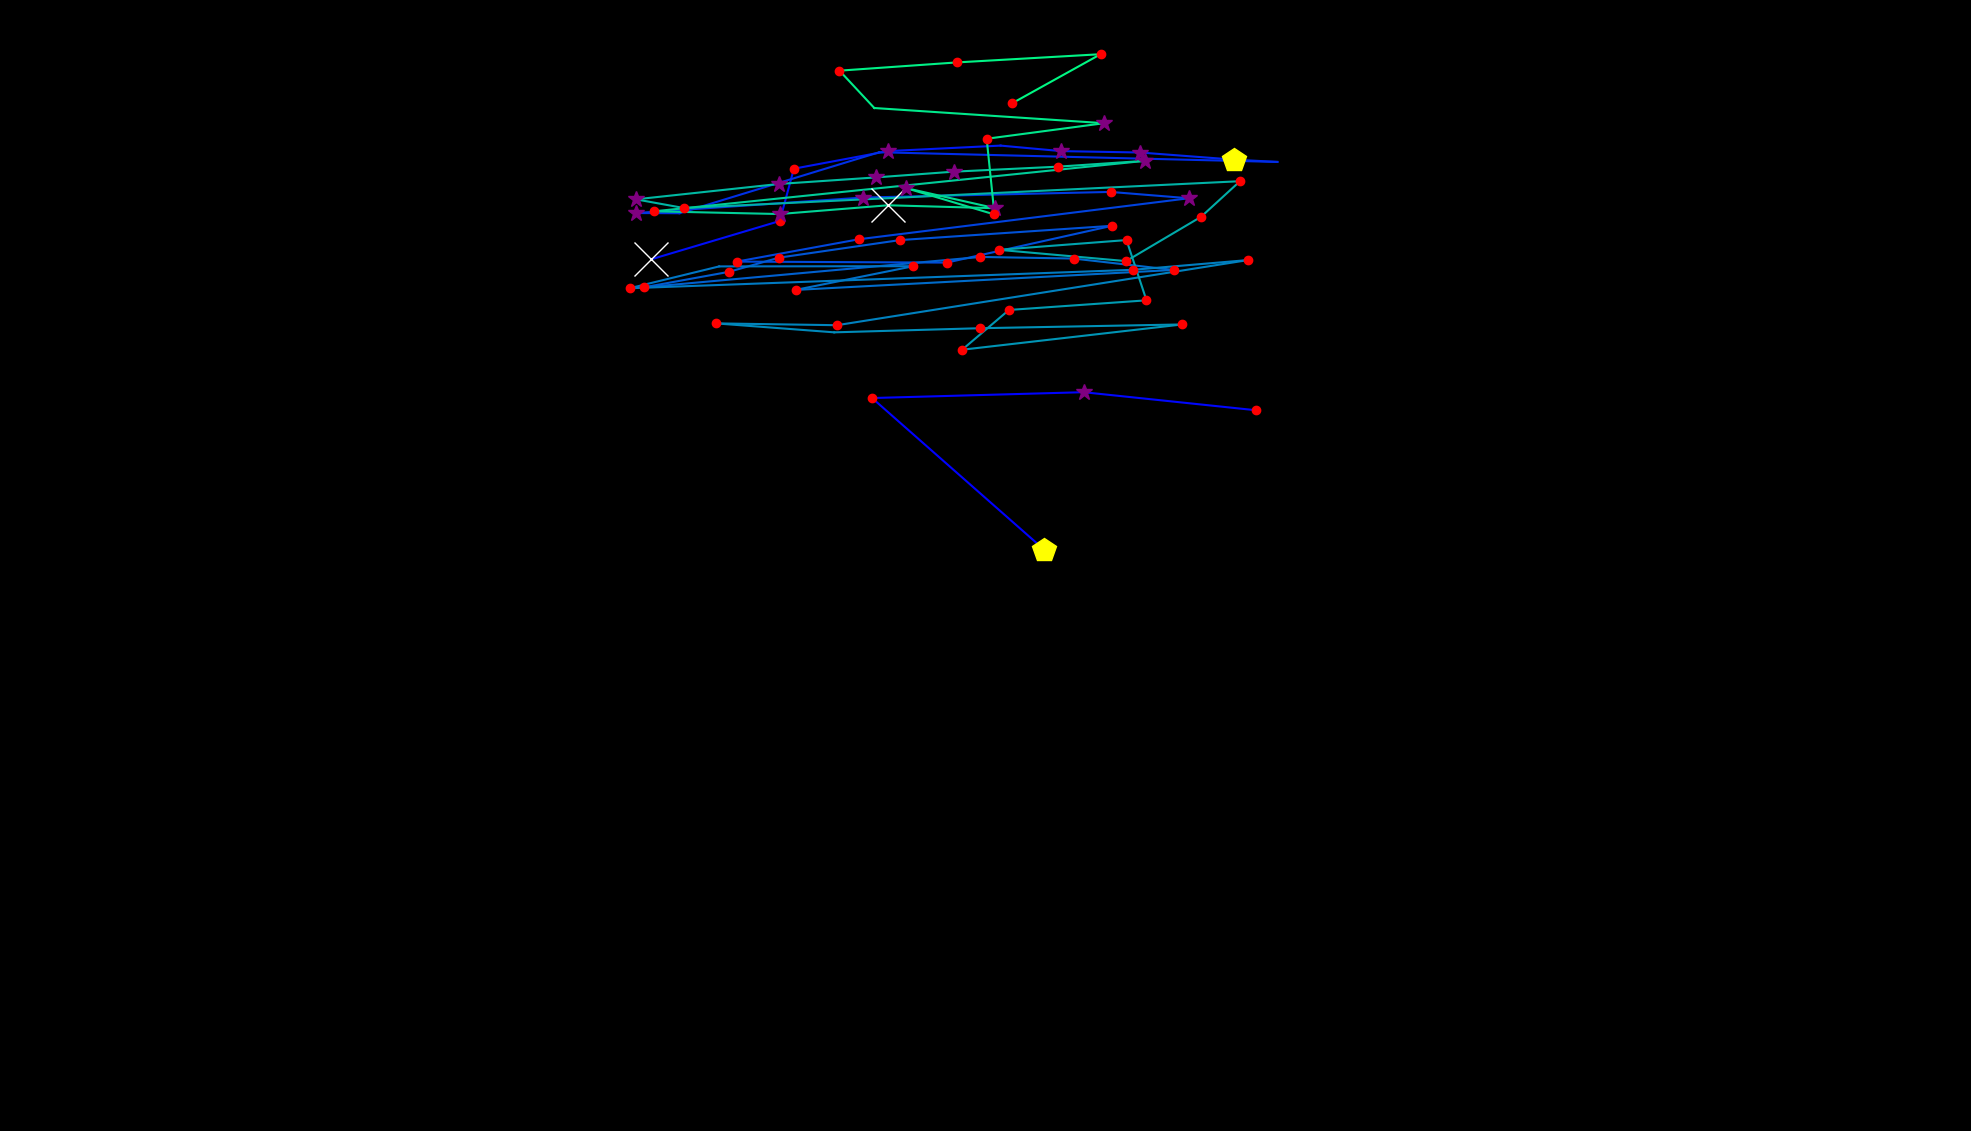

The file beside this chart, header and first rows:
, fixation_id, timestamp, avg_gaze_x, avg_gaze_y, duration
0, 0.0, 60.25, 1356, 755.1, 469.9
1, 1.0, 710.9, 1133, 951.9, 216.9
2, 2.0, 1000, 1407, 959.5, 301.2
3, 3.0, 1362, 1631, 936, 168.7
4, 25.0, 7218, 845.7, 1132, 650.7
5, 26.0, 7929, 1013, 1182, 132.5
6, 27.0, 8121, 1031, 1250, 241
7, 28.0, 8386, 1153, 1273, 325.3
8, 29.0, 8808, 1300, 1280, 108.4
9, 30.0, 9121, 1378, 1273, 253
10, 31.0, 9399, 1481, 1271, 277.1
11, 32.0, 9700, 1603, 1261, 445.8
12, 33.0, 10170, 1659, 1259, 108.4
13, 34.0, 10893, 1142, 1271, 96.4
14, 35.0, 11086, 882.5, 1192, 96.4
15, 36.0, 11206, 825.7, 1192, 289.2
16, 37.0, 11519, 1121, 1212, 313.3
17, 38.0, 11881, 1442, 1220, 216.9
18, 39.0, 12122, 1544, 1211, 253
19, 40.0, 12471, 1116, 1158, 168.7
20, 41.0, 12724, 957, 1129, 228.9
21, 42.0, 13013, 1230, 1128, 180.7
22, 43.0, 13279, 1444, 1176, 180.7
23, 44.0, 13616, 1169, 1157, 132.5
24, 45.0, 13869, 1012, 1134, 132.5
25, 46.0, 14086, 946.2, 1116, 204.8
26, 47.0, 14363, 835.9, 1096, 120.5
27, 48.0, 14544, 1273, 1135, 180.7
28, 49.0, 14761, 1394, 1133, 168.7
29, 50.0, 14990, 1524, 1118, 120.5
30, 51.0, 15182, 1033, 1092, 241
31, 52.0, 15459, 1186, 1123, 144.6
32, 53.0, 15749, 934, 1123, 96.4
33, 54.0, 15917, 817.6, 1094, 120.5
34, 55.0, 16267, 1472, 1118, 204.8
35, 56.0, 16532, 1621, 1131, 156.6
36, 57.0, 16797, 1087, 1046, 120.5
37, 58.0, 16978, 929.8, 1049, 180.7
38, 59.0, 17195, 1083, 1037, 96.4
39, 60.0, 17411, 1272, 1043, 192.8
40, 61.0, 17689, 1535, 1047, 156.6
41, 62.0, 17881, 1250, 1015, 180.7
42, 63.0, 18171, 1310, 1066, 168.7
43, 64.0, 18375, 1489, 1079, 216.9
44, 65.0, 18628, 1463, 1157, 156.6
45, 66.0, 18821, 1297, 1144, 156.6
46, 67.0, 19026, 1463, 1130, 156.6
47, 68.0, 19327, 1560, 1187, 192.8
48, 69.0, 19556, 1610, 1234, 192.8
49, 70.0, 19882, 888.3, 1199, 156.6
50, 71.0, 20062, 825.8, 1210, 361.5
51, 72.0, 20472, 1012, 1230, 277.1
52, 73.0, 20870, 1137, 1238, 349.4
53, 74.0, 21243, 1238, 1246, 253
54, 75.0, 21532, 1373, 1252, 241
55, 76.0, 21797, 1486, 1260, 289.2
56, 77.0, 22171, 849.7, 1194, 168.7
57, 78.0, 22496, 1012, 1191, 265.1
58, 79.0, 22786, 1153, 1202, 566.3
59, 80.0, 23388, 1292, 1198, 325.3
... 9 more rows
